Photos from the image-classification dataset "tea sickness dataset" in the GitHub repository Hews99vi/Tea-diseases-Detection-model. Its 8 classes are: anthracnose, algal leaf, bird eye spot, brown blight, gray light, healthy, red leaf spot, white spot.

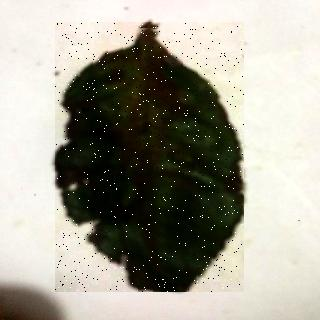
Label: red leaf spot

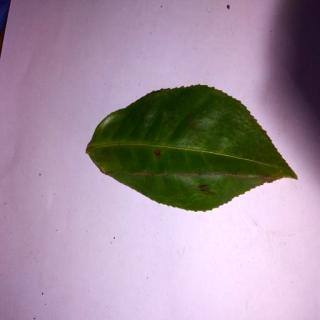
Label: bird eye spot

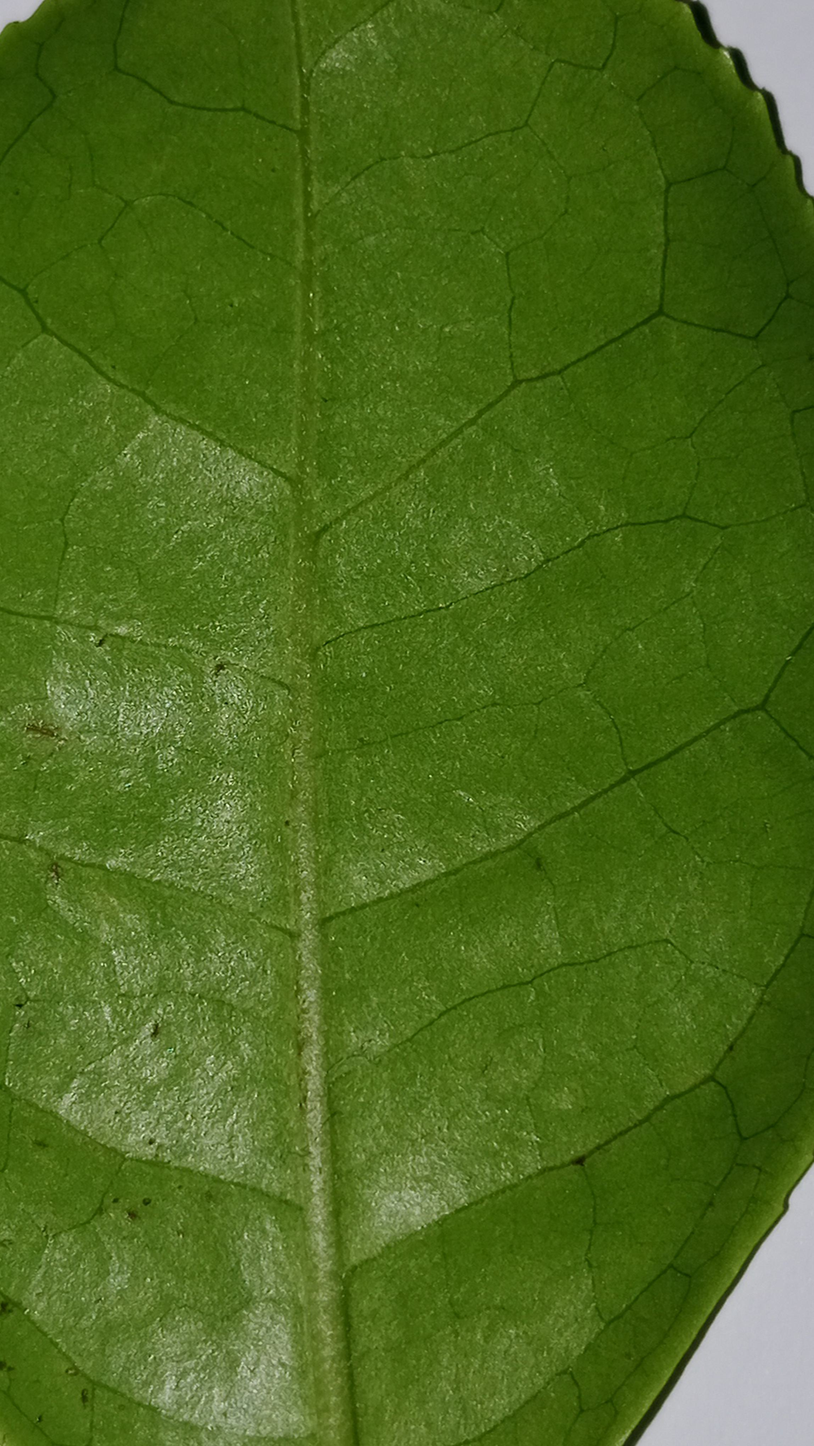
Label: healthy

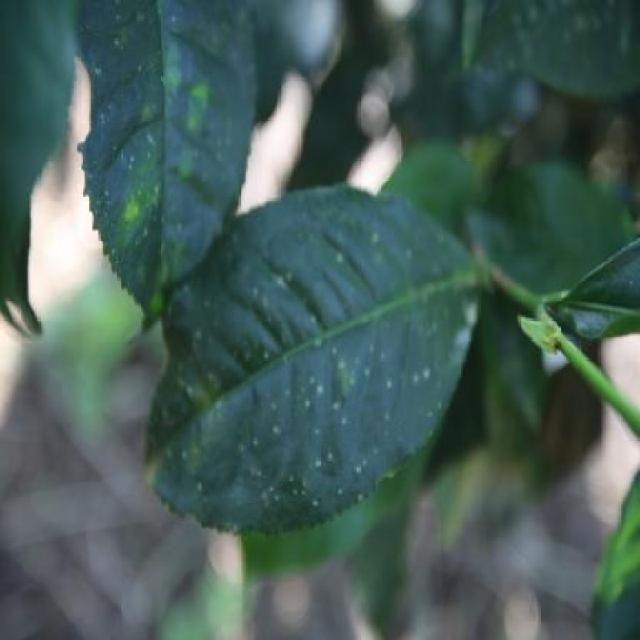
Label: white spot

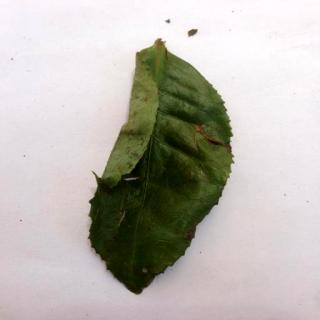
Label: algal leaf

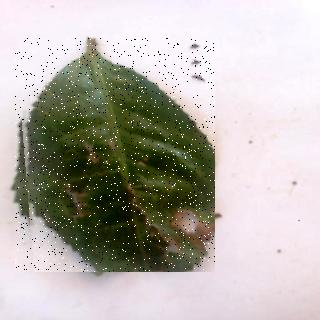
Label: brown blight
